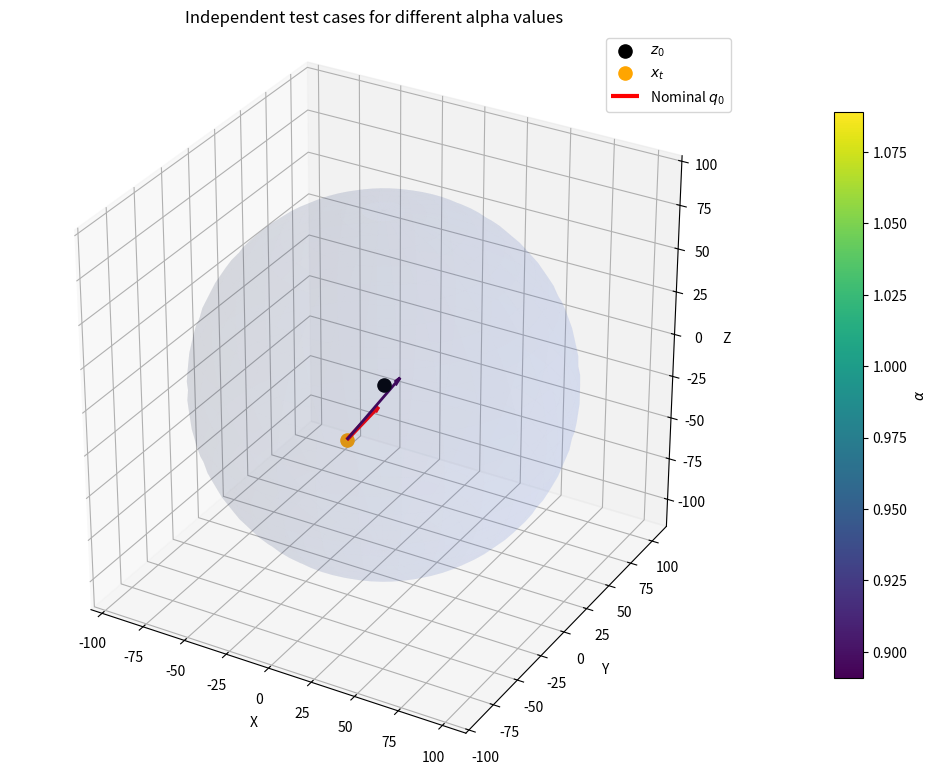
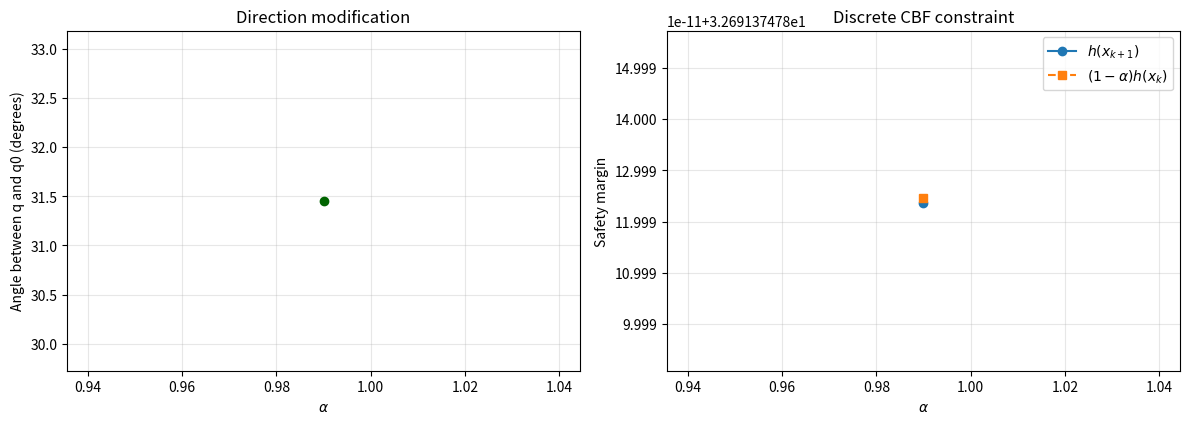

These charts were generated, in order, by the following Python code:
# Copyright © MERL 2026
# Description: Computes connectivity-preserving action filters and diagnostic 3D plots.
import numpy as np
from scipy.optimize import minimize
import matplotlib.pyplot as plt
from matplotlib import cm, colors

def multi_agent_connectivity_filter(
    X,
    Q0,
    V,
    dt,
    u2u_range,
    connectivity_pairs,
    alpha=0.5,
    tol=1e-8,
):
    X = np.asarray(X, dtype=float) # agent current positions
    Q0 = np.asarray(Q0, dtype=float) # agent nominal directions
    V = np.asarray(V, dtype=float) # agent speeds

    if X.ndim != 2 or Q0.ndim != 2 or V.ndim != 1:
        raise ValueError("X and Q0 must be 2-D arrays, V must be a 1-D array")

    if X.shape[1] != 3 or Q0.shape[1] != 3:
        raise ValueError("X and Q0 must have shape (N, 3) for N agents")

    if V.shape[0] != X.shape[0]:
        raise ValueError("V must have the same length as the number of agents in X")

    if np.linalg.norm(Q0, axis=1).min() <= tol:
        raise ValueError("All nominal directions in Q0 must be nonzero")

    def objective(Q):
        return 1/Q0.shape[0] * np.linalg.norm(Q - Q0, axis=1).sum()

    def objective_jac(Q):
        return (Q - Q0).flatten() / Q0.shape[0]
    
    def connectivity_ij(qi, qj, xi, xj, vi, vj):
        relative_position = xj - xi
        step_i = vi * dt * qi
        step_j = vj * dt * qj
        future_relative_position = relative_position + step_j - step_i
        return (
            u2u_range**2
            - np.dot(future_relative_position, future_relative_position)
            - (1.0 - alpha) * (u2u_range**2 - np.dot(relative_position, relative_position))
        )

    def connectivity_ij_jac(qi, qj, xi, xj, vi, vj):
        step_i = vi * dt * qi
        step_j = vj * dt * qj
        future_relative_position = (xj - xi) + step_j - step_i
        jac_qi = 2.0 * vi * dt * future_relative_position
        jac_qj = -2.0 * vj * dt * future_relative_position
        return jac_qi, jac_qj
    
    def connectivity_mat(Q, X, V, connectivity_pairs):
        N = X.shape[0]
        mat = np.zeros(len(connectivity_pairs))
        for idx, (i, j) in enumerate(connectivity_pairs):
            mat[idx] = connectivity_ij(Q[i], Q[j], X[i], X[j], V[i], V[j])
        return mat

    def connectivity_mat_jac(Q, X, V, connectivity_pairs):
        N = X.shape[0]
        jac = np.zeros((len(connectivity_pairs), N*3))
        for idx, (i, j) in enumerate(connectivity_pairs):
            jac_qi, jac_qj = connectivity_ij_jac(Q[i], Q[j], X[i], X[j], V[i], V[j])
            jac[idx, i*3:(i+1)*3] = jac_qi
            jac[idx, j*3:(j+1)*3] = jac_qj
        return jac

    def unit_norm(Q):
        return np.sum(Q**2, axis=1) - 1.0

    def unit_norm_jac(Q):
        jac = np.zeros((Q.shape[0], Q.shape[0]*3))
        for i in range(Q.shape[0]):
            jac[i, i*3:(i+1)*3] = 2.0 * Q[i]
        return jac
    
    result = minimize(
        objective,
        x0=Q0.flatten(),
        jac=objective_jac,
        method="SLSQP",
        constraints=[
            {
                "type": "ineq",
                "fun": lambda Q: connectivity_mat(Q.reshape(-1, 3), X, V, connectivity_pairs),
                "jac": lambda Q: connectivity_mat_jac(Q.reshape(-1, 3), X, V, connectivity_pairs),
            },
            {
                "type": "eq",
                "fun": lambda Q: unit_norm(Q.reshape(-1, 3)),
                "jac": lambda Q: unit_norm_jac(Q.reshape(-1, 3)),
            },
        ],
        options={
            "ftol": tol,
            "maxiter": 500,
            "disp": False,
        },
    )
    return result


    
def filter_connectivity_direction(
    z0,
    v,
    xt,
    dt,
    u2u_range,
    q0,
    alpha=0.5,
    tol=1e-8,
    return_result=False,
):
    z0 = np.asarray(z0, dtype=float)
    xt = np.asarray(xt, dtype=float)
    q0 = np.asarray(q0, dtype=float)

    if z0.ndim != 1 or xt.shape != z0.shape or q0.shape != z0.shape:
        raise ValueError("z0, xt, and q0 must be same-sized 1-D arrays")

    if not np.isscalar(v):
        raise ValueError("v must be a scalar speed")

    v = float(v)
    dt = float(dt)
    u2u_range = float(u2u_range)

    if dt < 0:
        raise ValueError("dt must be nonnegative")
    if u2u_range <= 0:
        raise ValueError("u2u_range must be positive")

    q0_norm = np.linalg.norm(q0)

    if not np.isfinite(q0_norm) or q0_norm <= tol:
        raise ValueError("q0 must be finite and nonzero. Its norm is {:.3e}".format(q0_norm))

    q0 = q0 / q0_norm

    relative_position = xt - z0
    current_margin = (
        u2u_range**2 - np.dot(relative_position, relative_position)
    )
    step = v * dt

    # Minimize squared distance to the nominal unit direction.
    # On ||q|| = 1, this is equivalent to maximizing q @ q0.
    def objective(q):
        return 0.5 * np.dot(q - q0, q - q0)

    def objective_jac(q):
        return q - q0

    def connectivity(q):
        future_relative_position = relative_position + step * q
        return (
            u2u_range**2
            - np.dot(future_relative_position, future_relative_position)
            - (1.0 - alpha) * current_margin
        )

    def connectivity_jac(q):
        return -2.0 * step * (relative_position + step * q)

    def unit_norm(q):
        return np.dot(q, q) - 1.0

    def unit_norm_jac(q):
        return 2.0 * q

    # Avoid running an optimizer when the nominal direction is feasible.
    if connectivity(q0) >= 0.0:
        if return_result:
            return q0, None
        future_range_margin = u2u_range**2 - np.dot(relative_position + step * q0, relative_position + step * q0)
        print(f"Nominal direction is feasible with future_range_margin={future_range_margin:.3e} and connectivity={connectivity(q0):.3e}; returning q0.")
        return q0

    q_init = z0 - xt
    q_init_norm = np.linalg.norm(q_init)
    if q_init_norm <= tol:
        q_init = q0 + np.random.uniform(-1.0, 1.0, size=q0.shape)
        q_init /= np.linalg.norm(q_init)
    else:
        q_init /= q_init_norm

    result = minimize(
        objective,
        x0=q_init,
        jac=objective_jac,
        method="SLSQP",
        constraints=[
            {
                "type": "ineq",
                "fun": connectivity,
                "jac": connectivity_jac,
            },
            {
                "type": "eq",
                "fun": unit_norm,
                "jac": unit_norm_jac,
            },
        ],
        options={
            "ftol": tol,
            "maxiter": 500,
            "disp": False,
        },
    )

    q = np.asarray(result.x)
    q_norm = np.linalg.norm(q)

    connectivity_error = min(0.0, connectivity(q))
    norm_error = abs(q_norm - 1.0)

    if (
        not result.success
        or q_norm <= tol
        or connectivity_error < -tol
        or norm_error > 10.0 * tol
    ):
        raise RuntimeError(
            "Unable to find a feasible direction: "
            f"{result.message}; "
            f"connectivity={connectivity(q):.3e}, "
            f"norm_error={norm_error:.3e}"
        )

    q = q / q_norm

    if return_result:
        return q, result
    return q

import matplotlib.pyplot as plt


def set_axes_equal(ax, center, radius):
    """Set equal scaling for a Matplotlib 3-D axis."""
    center = np.asarray(center)

    ax.set_xlim(center[0] - radius, center[0] + radius)
    ax.set_ylim(center[1] - radius, center[1] + radius)
    ax.set_zlim(center[2] - radius, center[2] + radius)

    ax.set_box_aspect((1, 1, 1))


def visualize_connectivity_direction(
    z0,
    xt,
    q0,
    q,
    v,
    dt,
    u2u_range,
    sphere_alpha=0.12,
):
    z0 = np.asarray(z0, dtype=float)
    xt = np.asarray(xt, dtype=float)
    q0 = np.asarray(q0, dtype=float)
    q = np.asarray(q, dtype=float)

    # Actual displacement over one time step.
    arrow_length = abs(v * dt)

    # Generate the communication-range sphere.
    azimuth = np.linspace(0.0, 2.0 * np.pi, 80)
    polar = np.linspace(0.0, np.pi, 40)
    azimuth, polar = np.meshgrid(azimuth, polar)

    sphere_x = (
        z0[0]
        + u2u_range * np.sin(polar) * np.cos(azimuth)
    )
    sphere_y = (
        z0[1]
        + u2u_range * np.sin(polar) * np.sin(azimuth)
    )
    sphere_z = z0[2] + u2u_range * np.cos(polar)

    nominal_endpoint = xt + arrow_length * q0
    filtered_endpoint = xt + arrow_length * q

    fig = plt.figure(figsize=(10, 9))
    ax = fig.add_subplot(111, projection="3d")

    # Connectivity sphere.
    ax.plot_surface(
        sphere_x,
        sphere_y,
        sphere_z,
        color="royalblue",
        alpha=sphere_alpha,
        linewidth=0,
        antialiased=True,
        shade=True,
    )

    # Optional wireframe to make the sphere easier to perceive.
    ax.plot_wireframe(
        sphere_x,
        sphere_y,
        sphere_z,
        rstride=4,
        cstride=6,
        color="royalblue",
        alpha=0.15,
        linewidth=0.5,
    )

    # Center location z0.
    ax.scatter(
        *z0,
        color="black",
        marker="o",
        s=100,
        label=r"$z_0$",
        depthshade=False,
    )

    # Initial location xt.
    ax.scatter(
        *xt,
        color="darkorange",
        marker="o",
        s=100,
        label=r"$x_t$",
        depthshade=False,
    )

    # Nominal direction q0.
    ax.quiver(
        *xt,
        *(arrow_length * q0),
        color="crimson",
        linewidth=2.5,
        arrow_length_ratio=0.15,
        label=r"Nominal direction $q_0$",
    )

    # Filtered direction q.
    ax.quiver(
        *xt,
        *(arrow_length * q),
        color="green",
        linewidth=3.0,
        arrow_length_ratio=0.15,
        label=r"Filtered direction $q$",
    )

    # Show endpoints after one time step.
    ax.scatter(
        *nominal_endpoint,
        color="crimson",
        marker="x",
        s=70,
        depthshade=False,
    )
    ax.scatter(
        *filtered_endpoint,
        color="green",
        marker="x",
        s=70,
        depthshade=False,
    )

    # Line connecting the center to the current location.
    ax.plot(
        [z0[0], xt[0]],
        [z0[1], xt[1]],
        [z0[2], xt[2]],
        linestyle="--",
        color="gray",
        linewidth=1.5,
        alpha=0.8,
    )

    distance = np.linalg.norm(xt - z0)
    angle = np.degrees(
        np.arccos(np.clip(np.dot(q0, q), -1.0, 1.0))
    )

    ax.set_title(
        "Connectivity Direction Filter\n"
        f"Current distance = {distance:.2f}, "
        f"range = {u2u_range:.2f}, "
        f"direction change = {angle:.2f}°"
    )

    ax.set_xlabel("X")
    ax.set_ylabel("Y")
    ax.set_zlabel("Z")

    set_axes_equal(
        ax,
        center=z0,
        radius=1.1 * u2u_range,
    )

    ax.legend(loc="upper left")
    ax.grid(True, alpha=0.3)

    plt.tight_layout()
    plt.show()

np.random.seed(4000)

alphas = np.linspace(0.99, 0.99, 1)

# Generate the shared parameters once.
z0 = np.random.uniform(-10.0, 10.0, size=3)
v = 10.0
u2u_range = 100.0
dt = 5.0

rel_xt = np.random.uniform(-1.0, 1.0, size=3)
rel_xt /= np.linalg.norm(rel_xt)

xt = z0 + rel_xt * np.random.uniform(
    0.5 * u2u_range,
    1.0 * u2u_range,
)

q0 = np.random.uniform(-1.0, 1.0, size=3)
q0 /= np.linalg.norm(q0)

# Each alpha is stored as a separate test case.
testcases = {}

for i, alpha in enumerate(alphas):
    testcases[i] = {
        "z0": z0.copy(),
        "v": v,
        "xt": xt.copy(),
        "dt": dt,
        "u2u_range": u2u_range,
        "q0": q0.copy(),
        "alpha": float(alpha),
    }

# visualize_connectivity_direction(
#     z0=testcases[0]["z0"],
#     xt=testcases[0]["xt"],
#     q0=testcases[0]["q0"],
#     q=q,
#     v=testcases[0]["v"],
#     dt=testcases[0]["dt"],
#     u2u_range=testcases[0]["u2u_range"],
# )

for i, testcase in testcases.items():
    try:
        testcase["q"] = filter_connectivity_direction(
            z0=testcase["z0"],
            v=testcase["v"],
            xt=testcase["xt"],
            dt=testcase["dt"],
            u2u_range=testcase["u2u_range"],
            q0=testcase["q0"],
            alpha=testcase["alpha"],
        )
        testcase["success"] = True

    except RuntimeError as error:
        testcase["q"] = None
        testcase["success"] = False
        testcase["error"] = str(error)

for testcase in testcases.values():
    if not testcase["success"]:
        testcase["angle_change"] = np.nan
        testcase["h_next"] = np.nan
        testcase["required_h"] = np.nan
        continue

    relative_position = testcase["xt"] - testcase["z0"]

    h_current = (
        testcase["u2u_range"]**2
        - np.dot(relative_position, relative_position)
    )

    future_relative_position = (
        relative_position
        + testcase["v"] * testcase["dt"] * testcase["q"]
    )

    h_next = (
        testcase["u2u_range"]**2
        - np.dot(
            future_relative_position,
            future_relative_position,
        )
    )

    angle_change = np.degrees(
        np.arccos(
            np.clip(
                np.dot(testcase["q0"], testcase["q"]),
                -1.0,
                1.0,
            )
        )
    )

    testcase["h_current"] = h_current
    testcase["h_next"] = h_next
    testcase["required_h"] = (
        (1.0 - testcase["alpha"]) * h_current
    )
    testcase["angle_change"] = angle_change

fig = plt.figure(figsize=(10, 9))
ax = fig.add_subplot(111, projection="3d")

first_case = testcases[0]
z0 = first_case["z0"]
xt = first_case["xt"]
radius = first_case["u2u_range"]
arrow_length = first_case["v"] * first_case["dt"]

# Connectivity sphere.
azimuth = np.linspace(0.0, 2.0 * np.pi, 60)
polar = np.linspace(0.0, np.pi, 30)
azimuth, polar = np.meshgrid(azimuth, polar)

sphere_x = z0[0] + radius * np.sin(polar) * np.cos(azimuth)
sphere_y = z0[1] + radius * np.sin(polar) * np.sin(azimuth)
sphere_z = z0[2] + radius * np.cos(polar)

ax.plot_surface(
    sphere_x,
    sphere_y,
    sphere_z,
    color="royalblue",
    alpha=0.08,
    linewidth=0,
)

ax.scatter(*z0, color="black", s=90, label=r"$z_0$")
ax.scatter(*xt, color="orange", s=90, label=r"$x_t$")

# Shared nominal direction.
ax.quiver(
    *xt,
    *(arrow_length * first_case["q0"]),
    color="red",
    linewidth=3,
    arrow_length_ratio=0.1,
    label=r"Nominal $q_0$",
)

cmap = cm.viridis
normalizer = colors.Normalize(
    vmin=alphas.min(),
    vmax=alphas.max(),
)

for testcase in testcases.values():
    if not testcase["success"]:
        continue

    ax.quiver(
        *testcase["xt"],
        *(arrow_length * testcase["q"]),
        color=cmap(normalizer(testcase["alpha"])),
        linewidth=2,
        arrow_length_ratio=0.1,
    )

colorbar = fig.colorbar(
    cm.ScalarMappable(norm=normalizer, cmap=cmap),
    ax=ax,
    shrink=0.65,
    pad=0.1,
)
colorbar.set_label(r"$\alpha$")

ax.set_title("Independent test cases for different alpha values")
ax.set_xlabel("X")
ax.set_ylabel("Y")
ax.set_zlabel("Z")
ax.legend()

set_axes_equal(
    ax,
    center=z0,
    radius=1.1 * radius,
)

plt.tight_layout()
# plt.show()

plot_alphas = np.array([
    testcase["alpha"] for testcase in testcases.values()
])

angle_changes = np.array([
    testcase["angle_change"] for testcase in testcases.values()
])

h_next_values = np.array([
    testcase["h_next"] for testcase in testcases.values()
])

required_h_values = np.array([
    testcase["required_h"] for testcase in testcases.values()
])


fig, axes = plt.subplots(1, 2, figsize=(12, 4.5))

axes[0].plot(
    plot_alphas,
    angle_changes,
    "o-",
    color="darkgreen",
)
axes[0].set_xlabel(r"$\alpha$")
axes[0].set_ylabel("Angle between q and q0 (degrees)")
axes[0].set_title("Direction modification")
axes[0].grid(True, alpha=0.3)

axes[1].plot(
    plot_alphas,
    h_next_values,
    "o-",
    label=r"$h(x_{k+1})$",
)
axes[1].plot(
    plot_alphas,
    required_h_values,
    "s--",
    label=r"$(1-\alpha)h(x_k)$",
)
axes[1].set_xlabel(r"$\alpha$")
axes[1].set_ylabel("Safety margin")
axes[1].set_title("Discrete CBF constraint")
axes[1].legend()
axes[1].grid(True, alpha=0.3)

plt.tight_layout()
plt.show()
